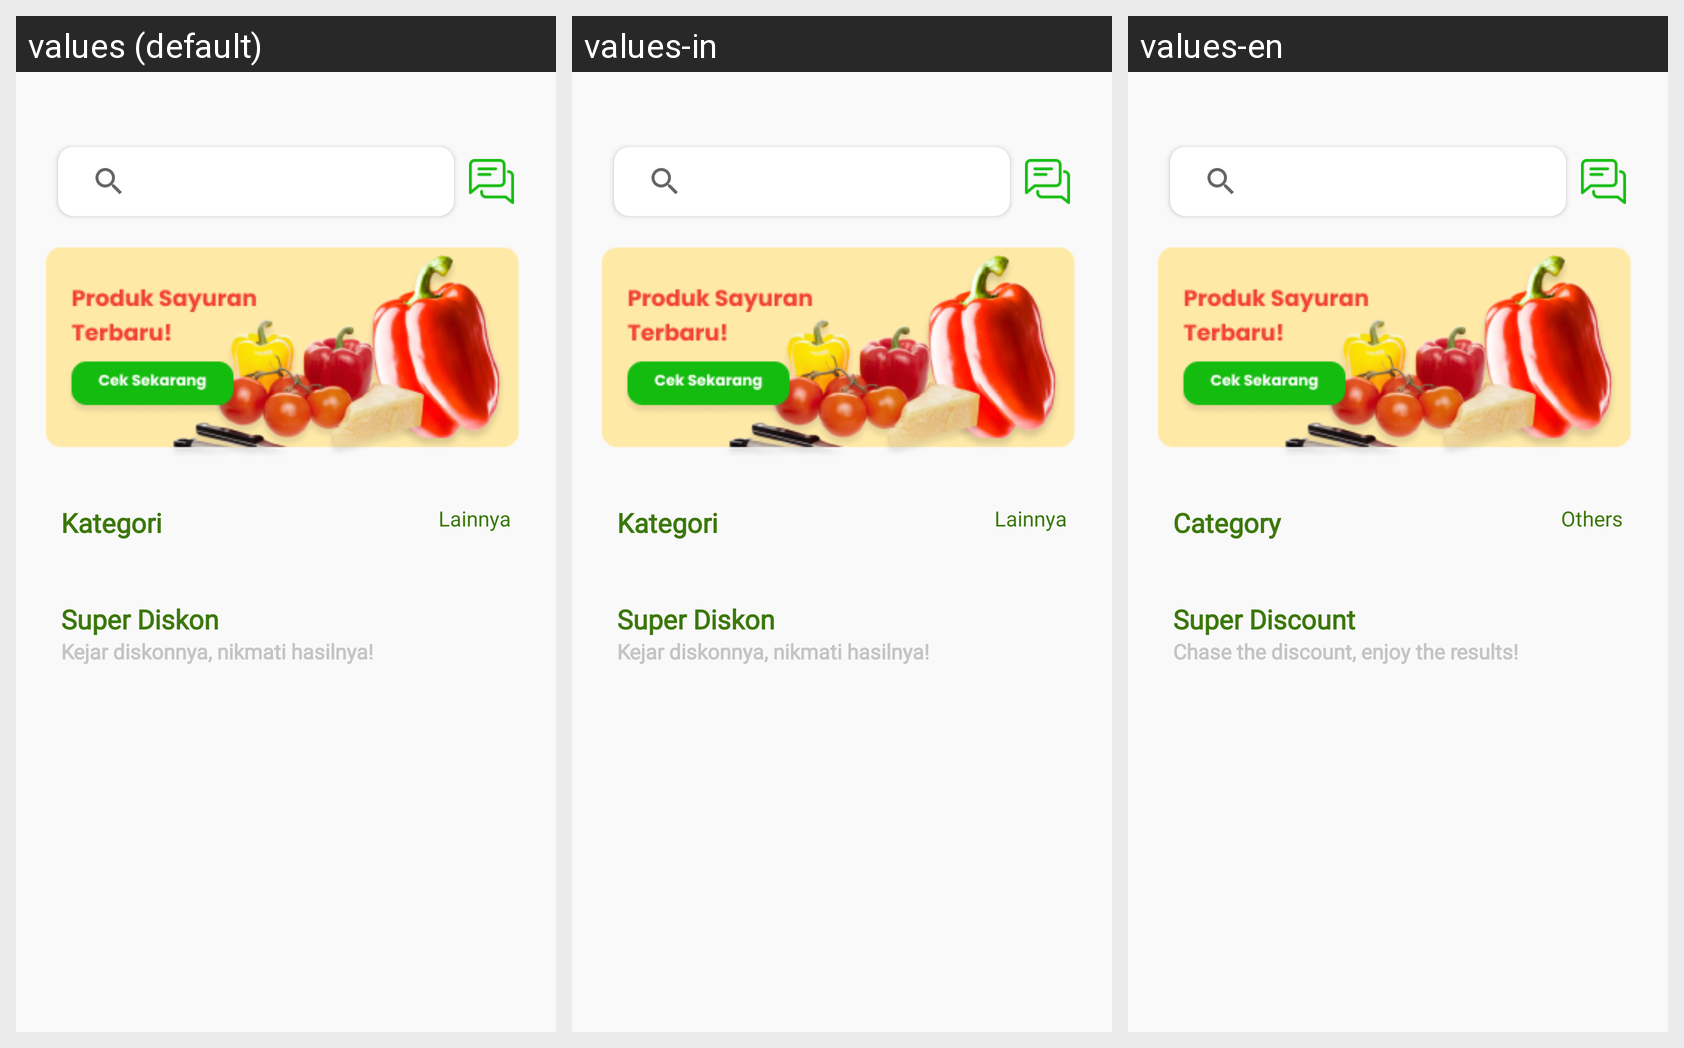

Translations of the strings shown on this Android screen, per locale in the grid:
Android screen res/layout/fragment_home.xml rendered under 3 locales, left to right: values (default), values-in, values-en. Device: Nexus 5 (rendered at 1080×1920; each locale shown at half size, 540×960, under a caption strip naming it); theme AppTheme.
Strings drawn on this screen, with the default value and each locale's value (text and hints the layout hard-codes, and strings that could not be matched under every locale, appear in the picture but are not listed):

kategori
  values: Kategori
  values-in: Kategori  [not translated; the default value is used]
  values-en: Category

lainnya
  values: Lainnya
  values-in: Lainnya  [not translated; the default value is used]
  values-en: Others

superdiskon
  values: Super Diskon
  values-in: Super Diskon  [not translated; the default value is used]
  values-en: Super Discount

kejardiskon
  values: Kejar diskonnya, nikmati hasilnya!
  values-in: Kejar diskonnya, nikmati hasilnya!  [not translated; the default value is used]
  values-en: Chase the discount, enjoy the results!
